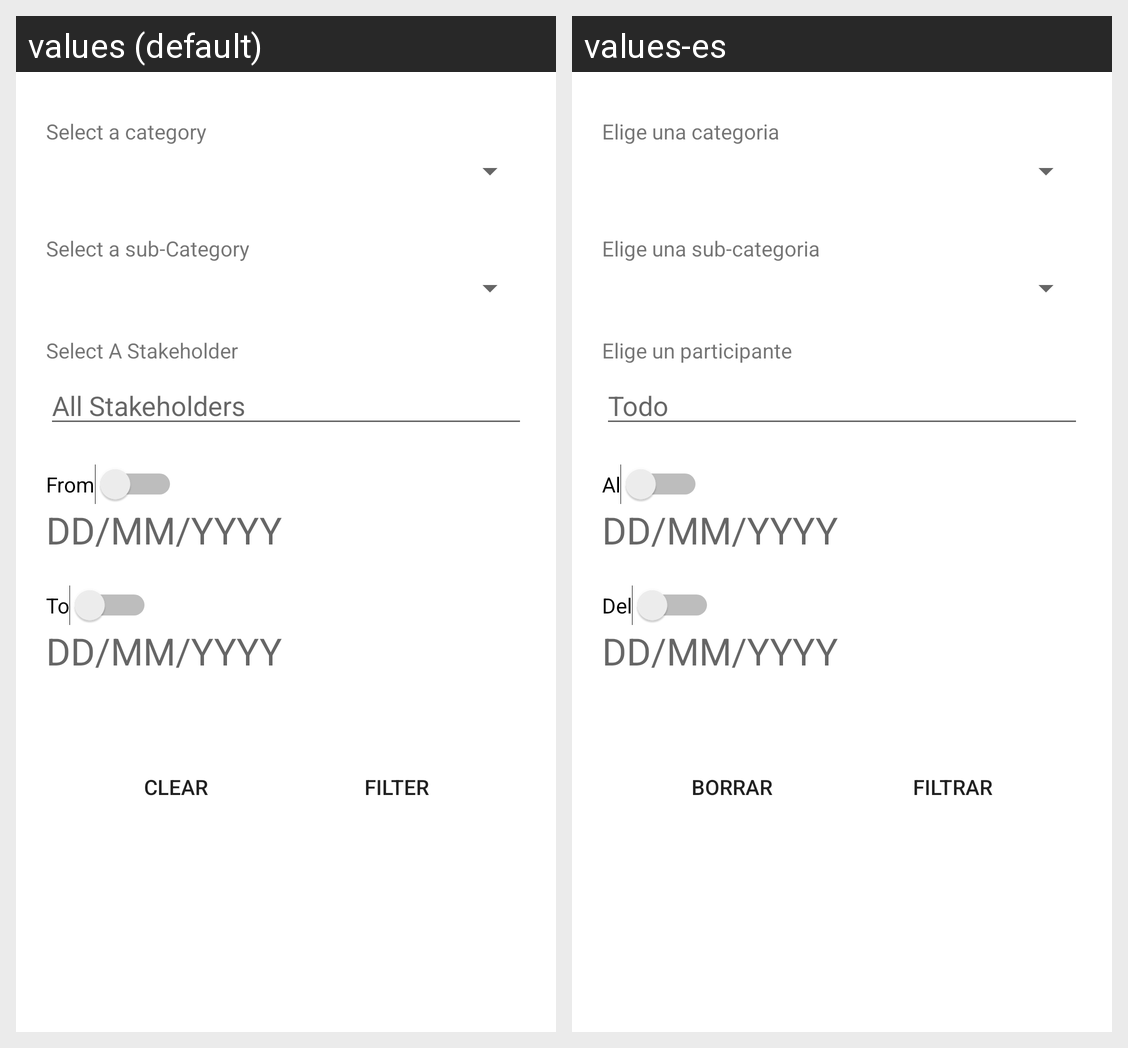

The Android screen above is rendered under two locales of the same app. Produce the string resources it draws, with the default and per-locale values.
Android screen res/layout/fragment_transactions_filter.xml rendered under 2 locales, left to right: values (default), values-es. Device: Nexus 5 (rendered at 1080×1920; each locale shown at half size, 540×960, under a caption strip naming it); theme Theme.MaterialComponents.DayNight.NoActionBar.
Strings drawn on this screen, with the default value and each locale's value (text and hints the layout hard-codes, and strings that could not be matched under every locale, appear in the picture but are not listed):

select_a_category
  values: Select a category
  values-es: Elige una categoria

select_a_sub_category
  values: Select a sub-Category
  values-es: Elige una sub-categoria

select_stakeholder
  values: Select A Stakeholder
  values-es: Elige un participante

all_stakeholders
  values: All Stakeholders
  values-es: Todo

From_date
  values: From
  values-es: Al

dd_mm_yyyy
  values: DD/MM/YYYY
  values-es: DD/MM/YYYY

to_date
  values: To
  values-es: Del

filter
  values: Filter
  values-es: Filtrar

clear
  values: Clear
  values-es: Borrar
